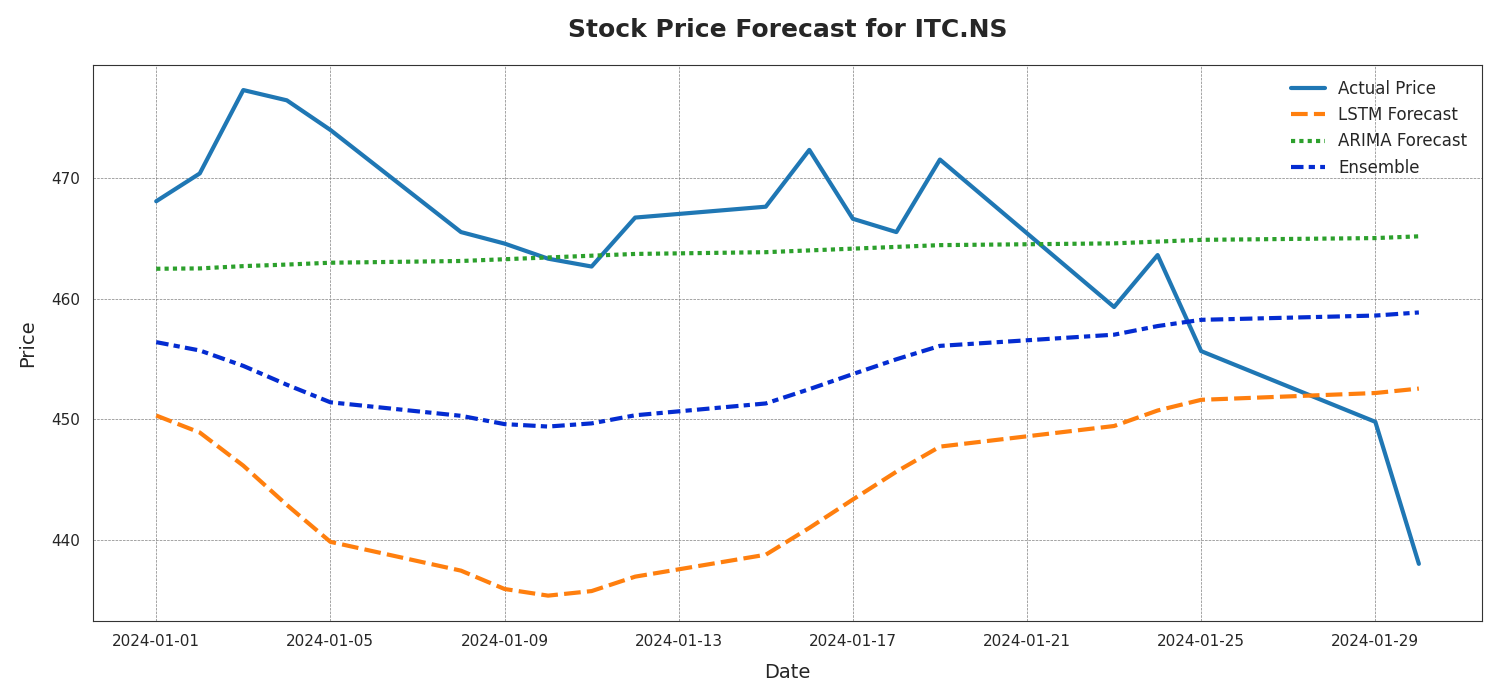

Values plotted in this chart, from the file beside it:
Date, Actual Price, LSTM Forecast, ARIMA Forecast, Ensemble
2024-01-01, 468, 450.3, 462.5, 456.4
2024-01-02, 470.4, 448.9, 462.5, 455.7
2024-01-03, 477.2, 446.2, 462.7, 454.4
2024-01-04, 476.4, 442.9, 462.8, 452.9
2024-01-05, 474, 439.9, 463, 451.4
2024-01-08, 465.5, 437.5, 463.1, 450.3
2024-01-09, 464.5, 436, 463.3, 449.6
2024-01-10, 463.3, 435.4, 463.4, 449.4
2024-01-11, 462.6, 435.8, 463.5, 449.7
2024-01-12, 466.7, 437, 463.7, 450.3
2024-01-15, 467.6, 438.8, 463.8, 451.3
2024-01-16, 472.3, 441, 464, 452.5
2024-01-17, 466.6, 443.4, 464.1, 453.8
2024-01-18, 465.5, 445.7, 464.3, 455
2024-01-19, 471.5, 447.8, 464.4, 456.1
2024-01-23, 459.3, 449.5, 464.6, 457
2024-01-24, 463.6, 450.7, 464.7, 457.7
2024-01-25, 455.6, 451.6, 464.9, 458.2
2024-01-29, 449.8, 452.2, 465, 458.6
2024-01-30, 438, 452.6, 465.1, 458.9
